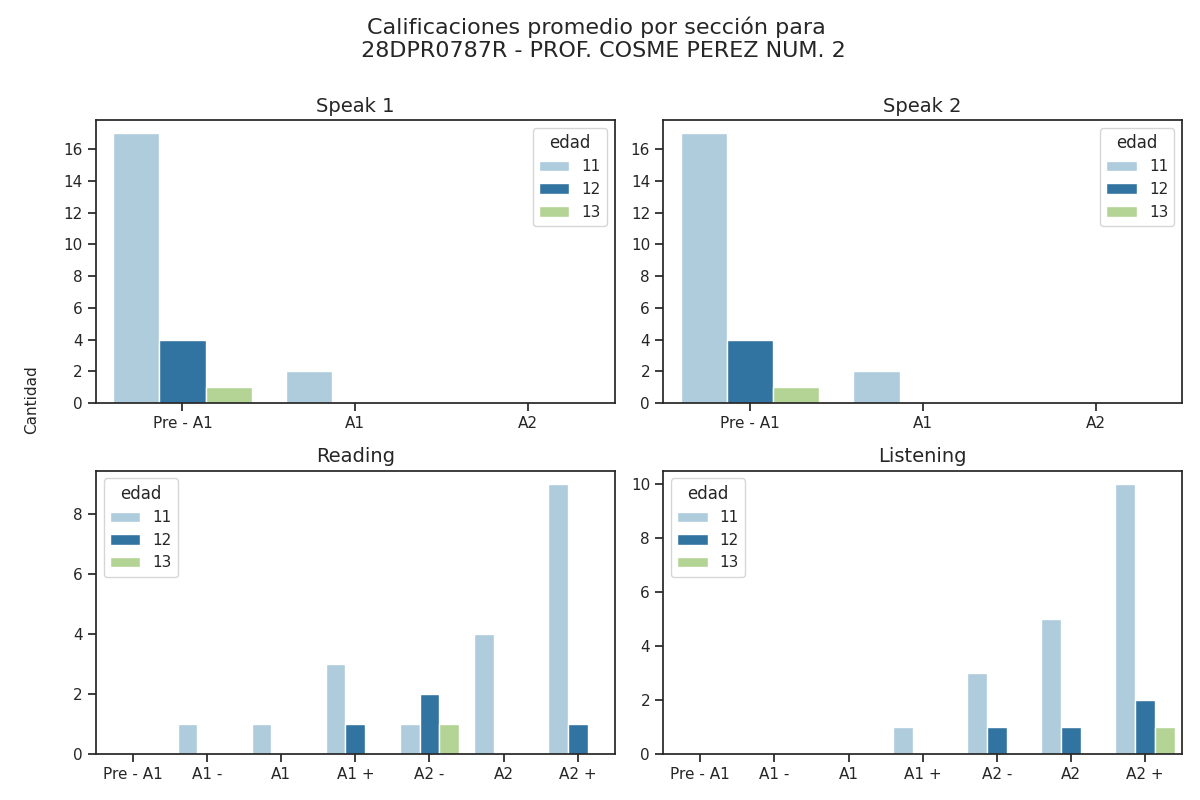

Source data for this figure (header and first rows):
Sección, Calificación, Cantidad de alumnos con esa calificación, Edad
speak 1, Pre - A1, 17, 11
speak 1, A1, 2, 11
speak 1, A2, 0, 11
speak 2, Pre - A1, 17, 11
speak 2, A1, 2, 11
speak 2, A2, 0, 11
reading, Pre - A1, 0, 11
reading, A1 -, 1, 11
reading, A1, 1, 11
reading, A1 +, 3, 11
reading, A2 -, 1, 11
reading, A2, 4, 11
reading, A2 +, 9, 11
listening, Pre - A1, 0, 11
listening, A1 -, 0, 11
listening, A1, 0, 11
listening, A1 +, 1, 11
listening, A2 -, 3, 11
listening, A2, 5, 11
listening, A2 +, 10, 11
speak 1, Pre - A1, 4, 12
speak 1, A1, 0, 12
speak 1, A2, 0, 12
speak 2, Pre - A1, 4, 12
speak 2, A1, 0, 12
speak 2, A2, 0, 12
reading, Pre - A1, 0, 12
reading, A1 -, 0, 12
reading, A1, 0, 12
reading, A1 +, 1, 12
reading, A2 -, 2, 12
reading, A2, 0, 12
reading, A2 +, 1, 12
listening, Pre - A1, 0, 12
listening, A1 -, 0, 12
listening, A1, 0, 12
listening, A1 +, 0, 12
listening, A2 -, 1, 12
listening, A2, 1, 12
listening, A2 +, 2, 12
speak 1, Pre - A1, 1, 13
speak 1, A1, 0, 13
speak 1, A2, 0, 13
speak 2, Pre - A1, 1, 13
speak 2, A1, 0, 13
speak 2, A2, 0, 13
reading, Pre - A1, 0, 13
reading, A1 -, 0, 13
reading, A1, 0, 13
reading, A1 +, 0, 13
reading, A2 -, 1, 13
reading, A2, 0, 13
reading, A2 +, 0, 13
listening, Pre - A1, 0, 13
listening, A1 -, 0, 13
listening, A1, 0, 13
listening, A1 +, 0, 13
listening, A2 -, 0, 13
listening, A2, 0, 13
listening, A2 +, 1, 13
